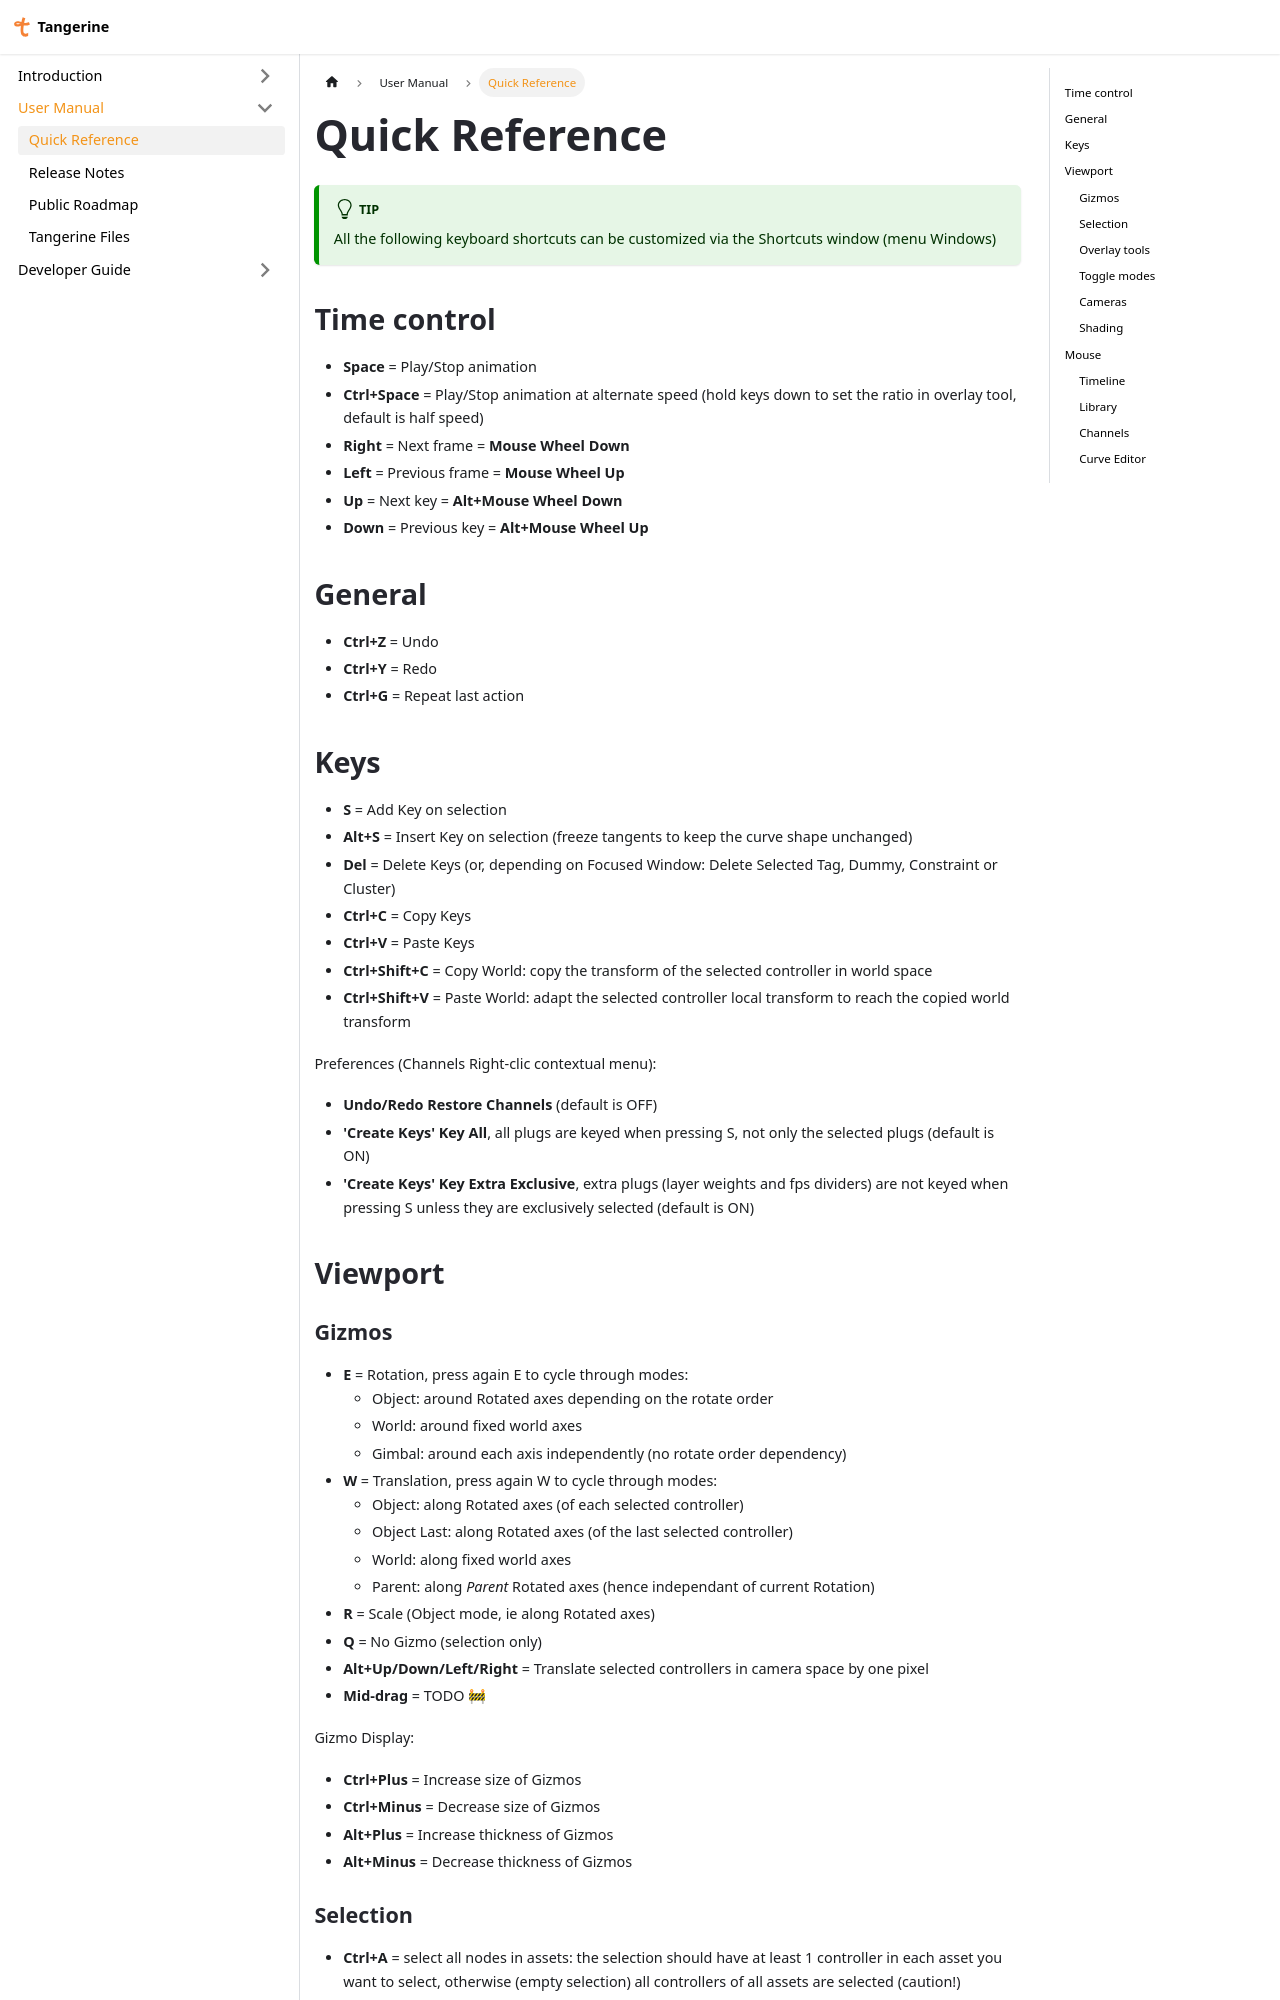

repository: Citrus-Software/tangerine-docs · page: usage/quick_ref.html · generator: docusaurus

# Quick Reference

:::tip
All the following keyboard shortcuts can be customized via the Shortcuts window (menu Windows)
:::

## Time control

- **Space** = Play/Stop animation
- **Ctrl+Space** = Play/Stop animation at alternate speed (hold keys down to set the ratio in overlay tool, default is half speed)
- **Right** = Next frame = **Mouse Wheel Down**
- **Left** = Previous frame = **Mouse Wheel Up**
- **Up** = Next key = **Alt+Mouse Wheel Down**
- **Down** = Previous key = **Alt+Mouse Wheel Up**

## General

- **Ctrl+Z** = Undo
- **Ctrl+Y** = Redo
- **Ctrl+G** = Repeat last action

## Keys

- **S** = Add Key on selection
- **Alt+S** = Insert Key on selection (freeze tangents to keep the curve shape unchanged)
- **Del** = Delete Keys (or, depending on Focused Window: Delete Selected Tag, Dummy, Constraint or Cluster)
- **Ctrl+C** = Copy Keys
- **Ctrl+V** = Paste Keys
- **Ctrl+Shift+C** = Copy World: copy the transform of the selected controller in world space
- **Ctrl+Shift+V** = Paste World: adapt the selected controller local transform to reach the copied world transform

Preferences (Channels Right-clic contextual menu):
- **Undo/Redo Restore Channels** (default is OFF)
- **'Create Keys' Key All**, all plugs are keyed when pressing S, not only the selected plugs (default is ON)
- **'Create Keys' Key Extra Exclusive**, extra plugs (layer weights and fps dividers) are not keyed when pressing S unless they are exclusively selected (default is ON)

## Viewport
